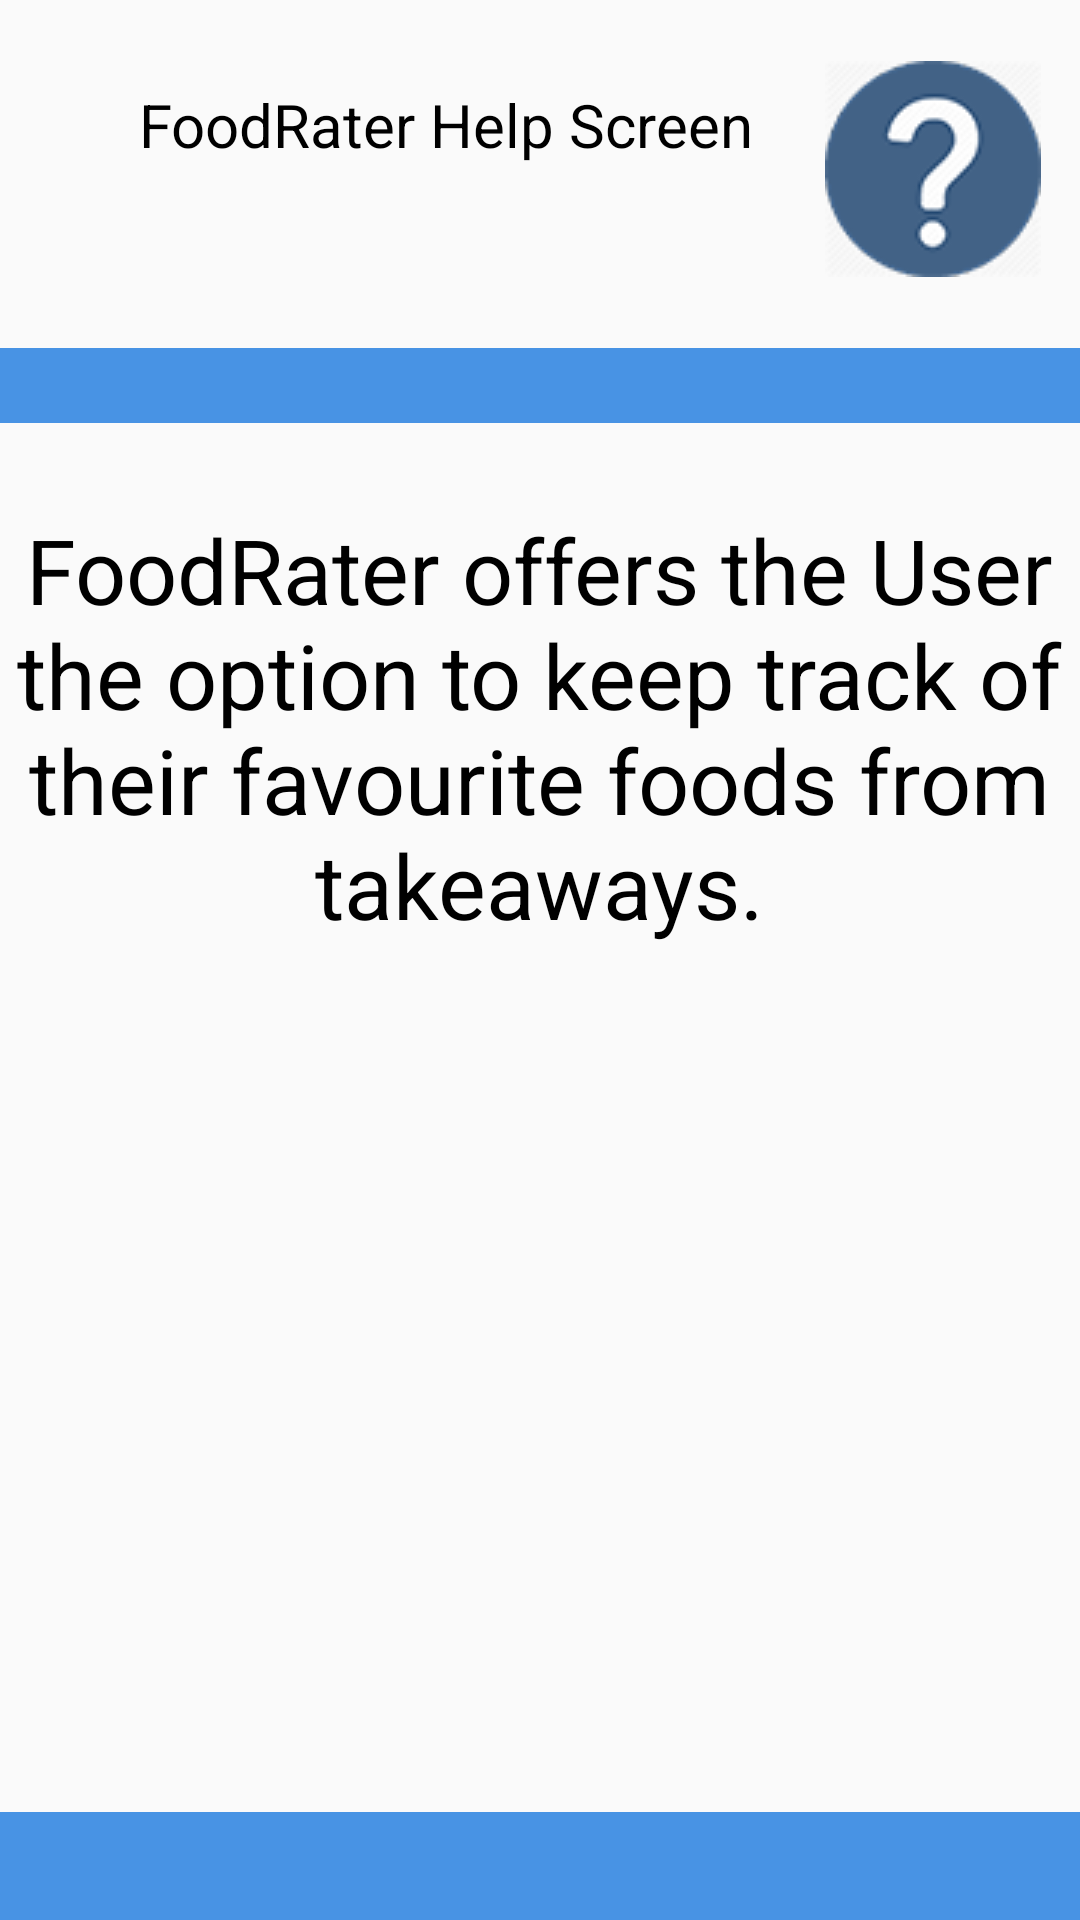

Reconstruct the res/layout file that produces this screen, plus the resources it refers to.
<!-- AndroidManifest.xml: application theme AppTheme -->
<!-- res/layout/help.xml -->
<?xml version="1.0" encoding="utf-8"?>
<android.support.constraint.ConstraintLayout xmlns:android="http://schemas.android.com/apk/res/android"
    xmlns:app="http://schemas.android.com/apk/res-auto"
    xmlns:tools="http://schemas.android.com/tools"
    android:layout_width="match_parent"
    android:layout_height="match_parent"
    tools:context=".activities.Help">

    <TextView
        android:id="@+id/footer"
        android:layout_width="0dp"
        android:layout_height="36dp"
        android:background="@color/colorPrimary"
        android:paddingTop="5dp"
        android:textAlignment="center"
        android:textColor="@color/colorFontWhite"
        android:textSize="16sp"
        android:textStyle="bold"
        app:layout_constraintBottom_toBottomOf="parent"
        app:layout_constraintEnd_toEndOf="parent"
        app:layout_constraintHorizontal_bias="0.5"
        app:layout_constraintStart_toStartOf="parent"
        app:layout_constraintTop_toBottomOf="@+id/recentlyAddedList"
        app:layout_constraintVertical_bias="1.0" />

    <TextView
        android:id="@+id/textView"
        android:layout_width="217dp"
        android:layout_height="51dp"
        android:layout_marginBottom="8dp"
        android:layout_marginStart="40dp"
        android:layout_marginTop="16dp"
        android:text="@string/appHelp"
        android:textAlignment="center"
        android:textColor="@color/colorFontBlack"
        android:textSize="20sp"
        app:layout_constraintBottom_toTopOf="@+id/textView5"
        app:layout_constraintStart_toStartOf="parent"
        app:layout_constraintTop_toTopOf="parent"
        app:layout_constraintVertical_bias="0.292" />

    <ImageView
        android:id="@+id/imageView"
        android:layout_width="wrap_content"
        android:layout_height="wrap_content"
        app:layout_constraintBottom_toBottomOf="parent"
        app:layout_constraintEnd_toEndOf="parent"
        app:layout_constraintHorizontal_bias="0.585"
        app:layout_constraintStart_toEndOf="@+id/textView"
        app:layout_constraintTop_toTopOf="parent"
        app:layout_constraintVertical_bias="0.036"
        app:srcCompat="@drawable/blue_help_72" />

    <TextView
        android:id="@+id/textView5"
        android:layout_width="0dp"
        android:layout_height="25dp"
        android:layout_marginBottom="8dp"
        android:layout_marginTop="116dp"
        android:background="@color/colorPrimary"
        app:layout_constraintBottom_toBottomOf="parent"
        app:layout_constraintEnd_toEndOf="parent"
        app:layout_constraintHorizontal_bias="0.5"
        app:layout_constraintStart_toStartOf="parent"
        app:layout_constraintTop_toTopOf="parent"
        app:layout_constraintVertical_bias="0.0" />

    <TextView
        android:id="@+id/textView6"
        android:layout_width="355dp"
        android:layout_height="233dp"
        android:layout_marginBottom="8dp"
        android:layout_marginEnd="8dp"
        android:layout_marginStart="8dp"
        android:layout_marginTop="8dp"
        android:text="@string/appHelpExtra"
        android:textAlignment="center"
        android:textColor="@color/colorFontBlack"
        android:textSize="30sp"
        app:layout_constraintBottom_toBottomOf="parent"
        app:layout_constraintEnd_toEndOf="parent"
        app:layout_constraintHorizontal_bias="0.538"
        app:layout_constraintStart_toStartOf="parent"
        app:layout_constraintTop_toBottomOf="@+id/textView5"
        app:layout_constraintVertical_bias="0.082" />

</android.support.constraint.ConstraintLayout>
<!-- resources referenced by this layout -->
<resources>
  <color name="colorFontBlack">#000000</color>
  <color name="colorFontWhite">#ffffff</color>
  <color name="colorPrimary">#4893e4</color>
  <!-- drawable blue_help_72: png bitmap (drawable, 8133 bytes) -->
  <string name="appHelp">FoodRater Help Screen</string>
  <string name="appHelpExtra">FoodRater offers the User the option to keep track of their favourite foods from takeaways.</string>
  <style name="AppTheme" parent="Theme.AppCompat.Light.DarkActionBar">
          
          <item name="colorPrimary">@color/colorPrimary</item>
          <item name="colorPrimaryDark">@color/colorPrimaryDark</item>
          <item name="colorAccent">@color/colorAccent</item>
          <item name="windowActionModeOverlay">true</item>
          <item name="actionModeBackground">@color/colorPrimary</item>
      </style>
  <color name="colorPrimaryDark">#346daf</color>
  <color name="colorAccent">#2460a6</color>
</resources>
